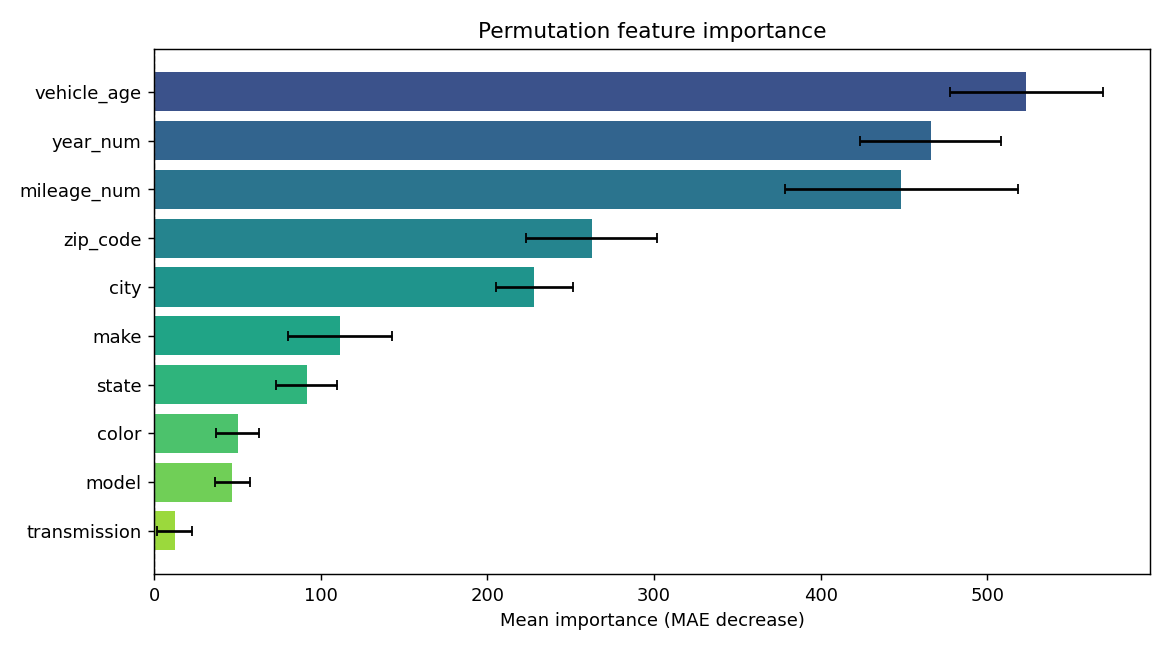

The table this chart was drawn from, first rows:
feature, importance, std
vehicle_age, 523.4, 46.04
year_num, 466, 42.49
mileage_num, 448.3, 69.99
zip_code, 262.6, 39.19
city, 228, 23.08
make, 111.4, 31.16
state, 91.6, 18.33
color, 50.11, 12.98
model, 47.07, 10.67
transmission, 12.51, 10.5
